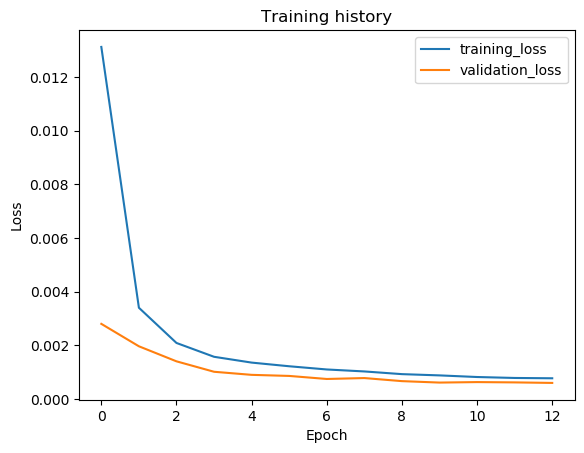

The file beside this chart, header and first rows:
epoch, train_loss, val_loss, val_f1
1, 0.01311, 0.002803, 0.9981
2, 0.003403, 0.001967, 0.9987
3, 0.002091, 0.001407, 0.9992
4, 0.001576, 0.001018, 0.9994
5, 0.00136, 0.0009037, 0.9995
6, 0.001224, 0.0008634, 0.9995
7, 0.001104, 0.0007499, 0.9995
8, 0.00103, 0.0007841, 0.9995
9, 0.0009302, 0.0006697, 0.9996
10, 0.0008834, 0.0006159, 0.9996
11, 0.0008231, 0.0006339, 0.9996
12, 0.0007878, 0.0006226, 0.9996
13, 0.0007759, 0.000603, 0.9996
